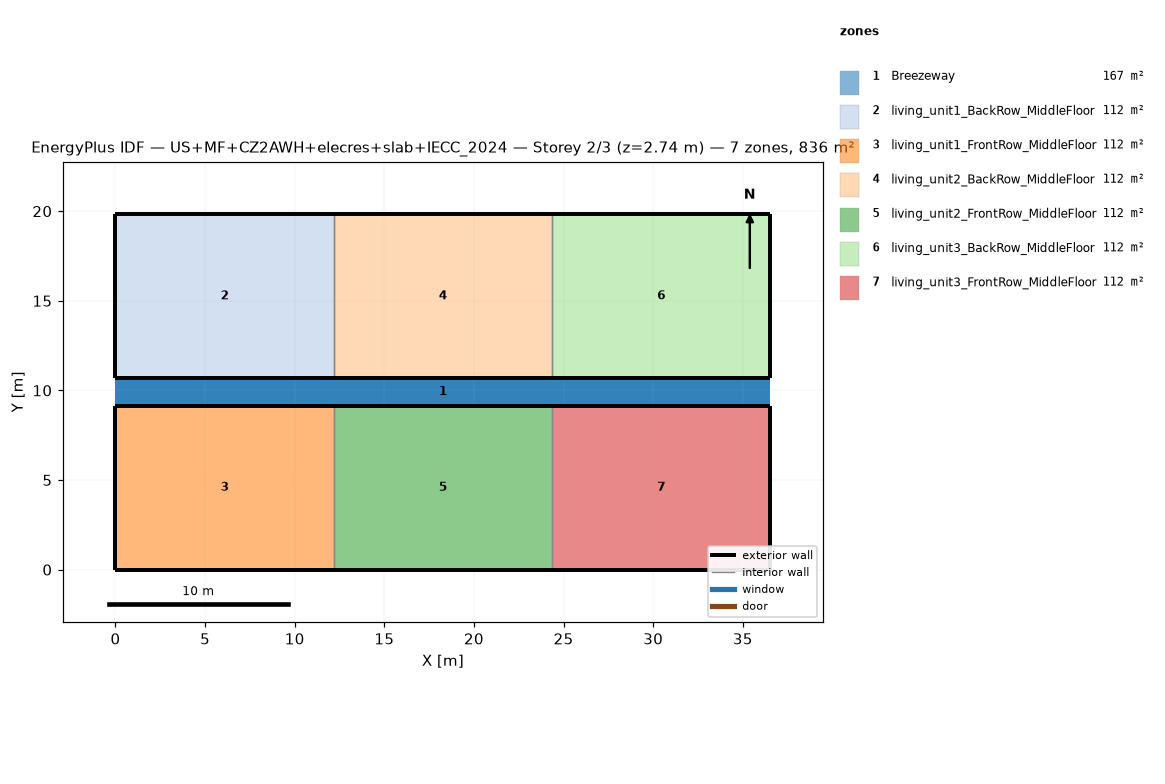
=== STOREY PLAN SPEC (per zone: floor XY polygon, exterior-wall plan segments, windows/doors) ===
zone 1: Breezeway  (167.0 m²)
  floor: (36.54, 9.16) (0.00, 9.16) (0.00, 10.68) (36.54, 10.68)
  floor: (36.54, 9.16) (0.00, 9.16) (0.00, 10.68) (36.54, 10.68)
  floor: (36.54, 9.16) (0.00, 9.16) (0.00, 10.68) (36.54, 10.68)
zone 2: living_unit1_BackRow_MiddleFloor  (111.5 m²)
  floor: (12.18, 10.68) (0.00, 10.68) (0.00, 19.84) (12.18, 19.84)
  exterior wall: (0.00, 10.68) – (12.18, 10.68)  [12.2 m]
  exterior wall: (12.18, 19.84) – (0.00, 19.84)  [12.2 m]
  exterior wall: (0.00, 19.84) – (0.00, 10.68)  [9.2 m]
  interior walls: 1
zone 3: living_unit1_FrontRow_MiddleFloor  (111.5 m²)
  floor: (12.18, 0.00) (0.00, 0.00) (0.00, 9.16) (12.18, 9.16)
  exterior wall: (0.00, 0.00) – (12.18, 0.00)  [12.2 m]
  exterior wall: (12.18, 9.16) – (0.00, 9.16)  [12.2 m]
  exterior wall: (0.00, 9.16) – (0.00, 0.00)  [9.2 m]
  interior walls: 1
zone 4: living_unit2_BackRow_MiddleFloor  (111.5 m²)
  floor: (24.36, 10.68) (12.18, 10.68) (12.18, 19.84) (24.36, 19.84)
  exterior wall: (12.18, 10.68) – (24.36, 10.68)  [12.2 m]
  exterior wall: (24.36, 19.84) – (12.18, 19.84)  [12.2 m]
  interior walls: 2
zone 5: living_unit2_FrontRow_MiddleFloor  (111.5 m²)
  floor: (24.36, 0.00) (12.18, 0.00) (12.18, 9.16) (24.36, 9.16)
  exterior wall: (12.18, 0.00) – (24.36, 0.00)  [12.2 m]
  exterior wall: (24.36, 9.16) – (12.18, 9.16)  [12.2 m]
  interior walls: 2
zone 6: living_unit3_BackRow_MiddleFloor  (111.5 m²)
  floor: (36.54, 10.68) (24.36, 10.68) (24.36, 19.84) (36.54, 19.84)
  exterior wall: (24.36, 10.68) – (36.54, 10.68)  [12.2 m]
  exterior wall: (36.54, 10.68) – (36.54, 19.84)  [9.2 m]
  exterior wall: (36.54, 19.84) – (24.36, 19.84)  [12.2 m]
  interior walls: 1
zone 7: living_unit3_FrontRow_MiddleFloor  (111.5 m²)
  floor: (36.54, 0.00) (24.36, 0.00) (24.36, 9.16) (36.54, 9.16)
  exterior wall: (24.36, 0.00) – (36.54, 0.00)  [12.2 m]
  exterior wall: (36.54, 0.00) – (36.54, 9.16)  [9.2 m]
  exterior wall: (36.54, 9.16) – (24.36, 9.16)  [12.2 m]
  interior walls: 1

=== DERIVED (storey summary) ===
Building: US+MF+CZ2AWH+elecres+slab+IECC_2024
Storey: 2 of 3  (floor level z = 2.74 m)
Storey gross floor area: 836.2 m²
Zones on this storey: 7
  - Breezeway: floor 167.0 m²
  - living_unit1_BackRow_MiddleFloor: floor 111.5 m²; exterior wall 33.5 m (86.9 m²); WWR 0.0%
  - living_unit1_FrontRow_MiddleFloor: floor 111.5 m²; exterior wall 33.5 m (86.9 m²); WWR 0.0%
  - living_unit2_BackRow_MiddleFloor: floor 111.5 m²; exterior wall 24.4 m (63.1 m²); WWR 0.0%
  - living_unit2_FrontRow_MiddleFloor: floor 111.5 m²; exterior wall 24.4 m (63.1 m²); WWR 0.0%
  - living_unit3_BackRow_MiddleFloor: floor 111.5 m²; exterior wall 33.5 m (86.9 m²); WWR 0.0%
  - living_unit3_FrontRow_MiddleFloor: floor 111.5 m²; exterior wall 33.5 m (86.9 m²); WWR 0.0%
Zone adjacency (shared interzone walls):
  - living_unit1_BackRow_MiddleFloor ↔ living_unit2_BackRow_MiddleFloor
  - living_unit1_FrontRow_MiddleFloor ↔ living_unit2_FrontRow_MiddleFloor
  - living_unit2_BackRow_MiddleFloor ↔ living_unit3_BackRow_MiddleFloor
  - living_unit2_FrontRow_MiddleFloor ↔ living_unit3_FrontRow_MiddleFloor